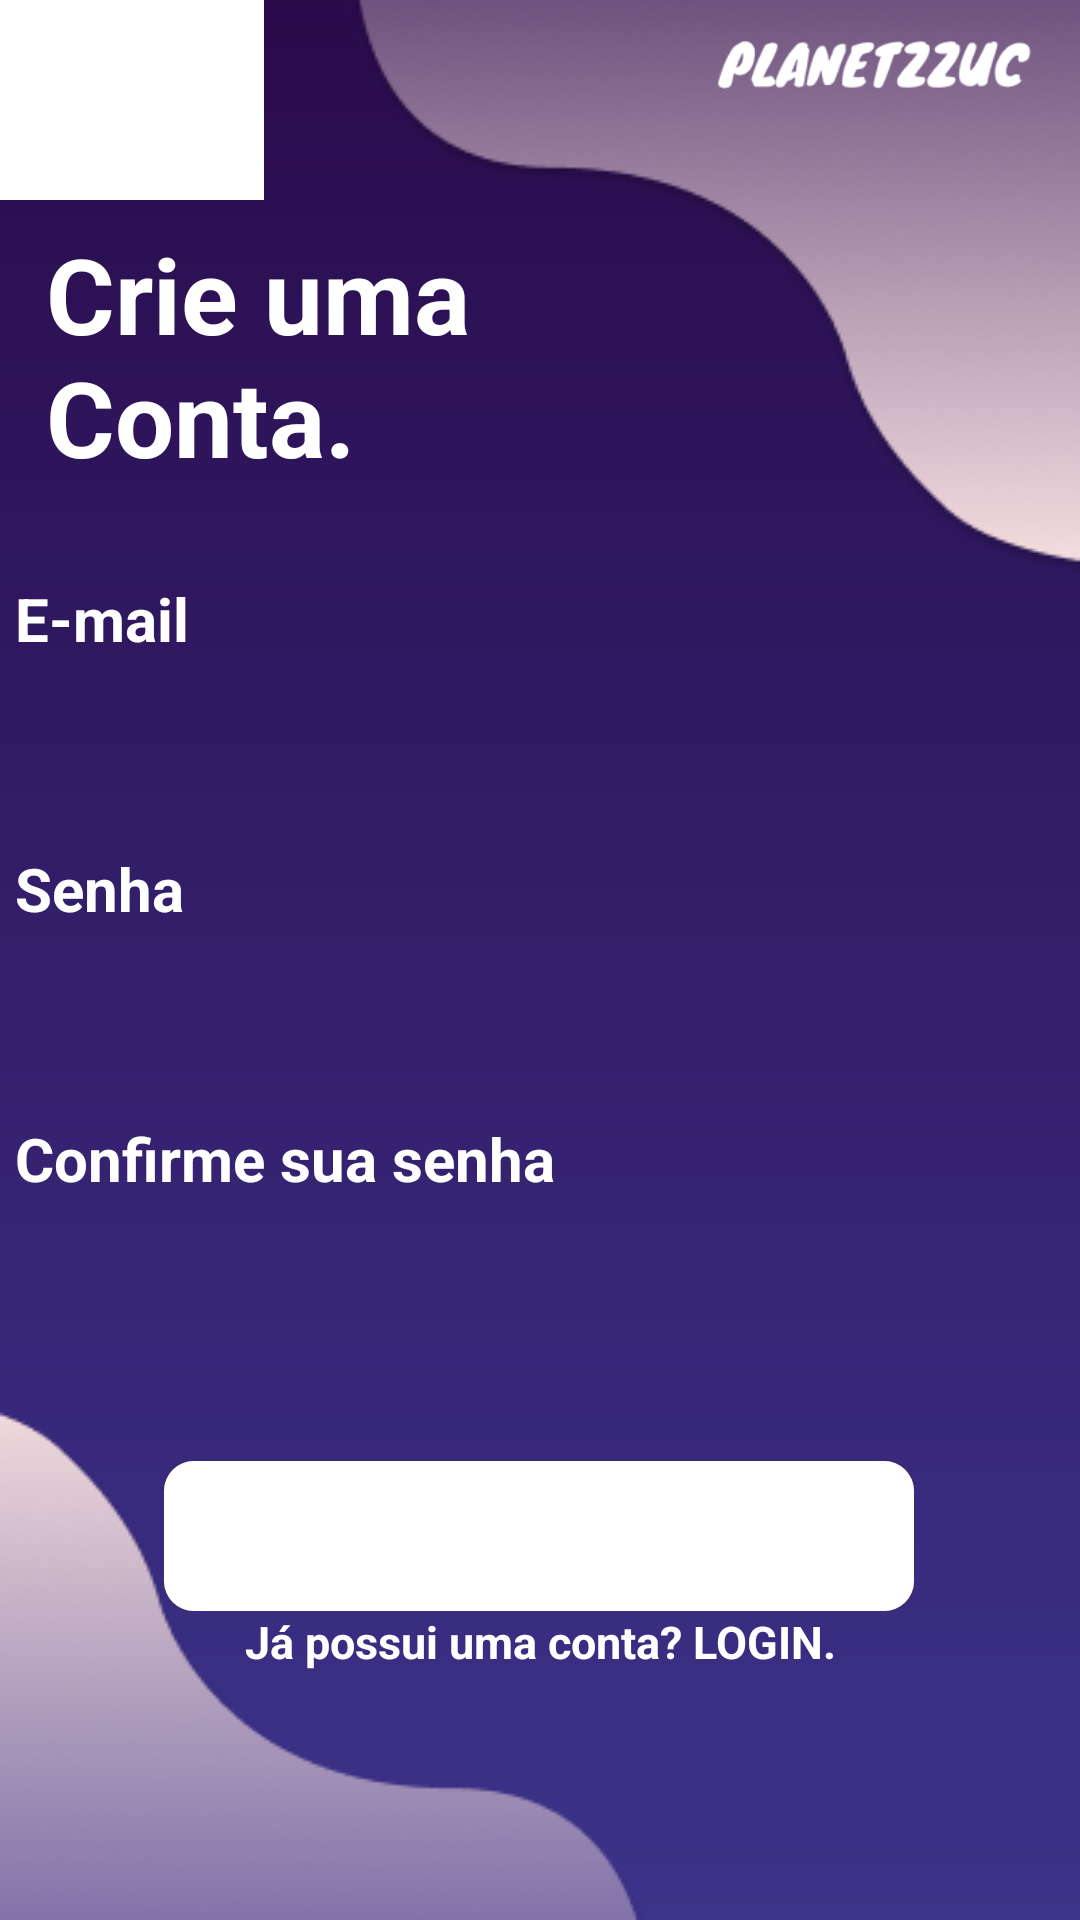

The Android layout XML behind this screen, and the referenced resources:
<!-- AndroidManifest.xml: application theme Theme.Planetzuc -->
<!-- res/layout/cadastro.xml -->
<?xml version="1.0" encoding="utf-8"?>
<androidx.constraintlayout.widget.ConstraintLayout xmlns:android="http://schemas.android.com/apk/res/android"
    xmlns:app="http://schemas.android.com/apk/res-auto"
    xmlns:tools="http://schemas.android.com/tools"
    android:layout_width="match_parent"
    android:layout_height="match_parent"
    android:background="@drawable/fundao"
    >

    <ImageView
        android:id="@+id/imageView3"
        android:layout_width="wrap_content"
        android:layout_height="wrap_content"
        android:background="@drawable/cima"
        app:layout_constraintBottom_toBottomOf="parent"
        app:layout_constraintEnd_toEndOf="parent"
        app:layout_constraintHorizontal_bias="1.0"
        app:layout_constraintStart_toStartOf="parent"
        app:layout_constraintTop_toTopOf="parent"
        app:layout_constraintVertical_bias="0.0" />

    <ImageView
        android:layout_width="105dp"
        android:layout_height="16dp"
        android:background="@drawable/logo"
        app:layout_constraintBottom_toBottomOf="parent"
        app:layout_constraintEnd_toEndOf="parent"
        app:layout_constraintHorizontal_bias="0.937"
        app:layout_constraintStart_toStartOf="parent"
        app:layout_constraintTop_toTopOf="parent"
        app:layout_constraintVertical_bias="0.022" />

    <Button
        android:layout_width="wrap_content"
        android:layout_height="wrap_content"
        android:background="@color/tranps1"
        android:backgroundTint="#FFFFFF"
        android:backgroundTintMode="add"
        android:textColor="@color/white"
        android:textSize="50dp"
        android:textStyle="normal"
        app:layout_constraintHorizontal_bias="0.007"
        app:layout_constraintStart_toStartOf="parent"
        app:layout_constraintTop_toTopOf="parent"
        app:layout_constraintVertical_bias="0.0"
        app:rippleColor="#FFFFFF"
        tools:text="teste" />

    <TextView
        android:id="@+id/textView"
        android:layout_width="200dp"
        android:layout_height="wrap_content"
        android:text="Crie uma


        Conta."
        android:textColor="@color/white"
        android:textSize="35dp"
        android:textStyle="bold"
        app:layout_constraintBottom_toBottomOf="parent"
        app:layout_constraintEnd_toEndOf="parent"
        app:layout_constraintHorizontal_bias="0.095"
        app:layout_constraintStart_toStartOf="parent"
        app:layout_constraintTop_toTopOf="parent"
        app:layout_constraintVertical_bias="0.135" />


    <LinearLayout
        android:id="@+id/linearLayout3"
        android:layout_width="350dp"
        android:layout_height="wrap_content"
        android:orientation="vertical"
        app:layout_constraintBottom_toBottomOf="parent"
        app:layout_constraintEnd_toEndOf="parent"
        app:layout_constraintHorizontal_bias="0.491"
        app:layout_constraintStart_toStartOf="parent"
        app:layout_constraintTop_toTopOf="parent">

        <TextView
            android:layout_width="wrap_content"
            android:layout_height="30dp"
            android:text="E-mail"
            android:textColor="@color/white"
            android:textSize="20dp"
            android:textStyle="bold" />

        <EditText
            android:layout_width="match_parent"
            android:layout_height="40dp"
            android:layout_marginTop="5dp"
            android:background="@drawable/bt_login"
            android:fontFamily="sans-serif-light"
            android:paddingLeft="15dp"
            android:paddingRight="15dp"
            android:textColor="@color/white"
            android:textSize="15sp" />

        <TextView
            android:layout_width="wrap_content"
            android:layout_height="15dp"
            android:text="Senha"
            android:textColor="@color/tranps1"
            android:textSize="10dp"
            android:textStyle="bold" />

        <TextView
            android:layout_width="wrap_content"
            android:layout_height="30dp"
            android:text="Senha"
            android:textColor="@color/white"
            android:textSize="20dp"
            android:textStyle="bold" />

        <EditText
            android:layout_width="match_parent"
            android:layout_height="40dp"
            android:layout_marginTop="5dp"
            android:background="@drawable/bt_login"
            android:fontFamily="sans-serif-light"
            android:paddingLeft="15dp"
            android:paddingRight="15dp"
            android:textColor="@color/white"
            android:textSize="15sp" />


        <TextView
            android:layout_width="wrap_content"
            android:layout_height="15dp"
            android:text="Senha"
            android:textColor="@color/tranps1"
            android:textSize="10dp"
            android:textStyle="bold" />

        <TextView
            android:layout_width="wrap_content"
            android:layout_height="30dp"
            android:text="Confirme sua senha"
            android:textColor="@color/white"
            android:textSize="20dp"
            android:textStyle="bold" />

        <EditText
            android:layout_width="match_parent"
            android:layout_height="40dp"
            android:layout_marginTop="5dp"
            android:background="@drawable/bt_login"
            android:fontFamily="sans-serif-light"
            android:paddingLeft="15dp"
            android:paddingRight="15dp"
            android:textColor="@color/white"
            android:textSize="15sp" />

    </LinearLayout>

    <LinearLayout
        android:id="@+id/linearLayout4"
        android:layout_width="250dp"
        android:layout_height="50dp"
        android:background="@drawable/btn_logar"
        app:layout_constraintBottom_toBottomOf="parent"
        app:layout_constraintCircleRadius="30dp"
        app:layout_constraintEnd_toEndOf="parent"
        app:layout_constraintHorizontal_bias="0.496"
        app:layout_constraintStart_toStartOf="parent"
        app:layout_constraintTop_toBottomOf="@+id/linearLayout3"
        app:layout_constraintVertical_bias="0.276">

        <Button
            android:layout_width="250dp"
            android:layout_height="match_parent"
            android:background="@drawable/bordedois"
            android:backgroundTint="#FFFFFF"
            android:backgroundTintMode="add"
            android:textColor="@color/white"
            android:textSize="18dp"
            android:textStyle="bold"
            app:rippleColor="#FFFFFF"
            tools:text="CRIAR CONTA" />
    </LinearLayout>

    <TextView
        android:layout_width="wrap_content"
        android:layout_height="30dp"
        android:text="Já possui uma conta? LOGIN."
        android:textColor="@color/white"
        android:textSize="15dp"
        android:textStyle="bold"
        app:layout_constraintBottom_toBottomOf="parent"
        app:layout_constraintEnd_toEndOf="parent"
        app:layout_constraintStart_toStartOf="parent"
        app:layout_constraintTop_toBottomOf="@+id/linearLayout4"
        app:layout_constraintVertical_bias="0.0" />

    <ImageView
        android:id="@+id/imageView4"
        android:layout_width="wrap_content"
        android:layout_height="wrap_content"
        android:background="@drawable/baixo"
        app:layout_constraintBottom_toBottomOf="parent"
        app:layout_constraintEnd_toEndOf="parent"
        app:layout_constraintHorizontal_bias="0.0"
        app:layout_constraintStart_toStartOf="parent"
        app:layout_constraintTop_toTopOf="parent"
        app:layout_constraintVertical_bias="1.0" />

</androidx.constraintlayout.widget.ConstraintLayout>
<!-- resources referenced by this layout -->
<resources>
  <color name="tranps1">#00918FA3</color>
  <color name="white">#FFFFFFFF</color>
  <!-- drawable baixo: png bitmap (drawable-v24, 20060 bytes) -->
  <!-- drawable bordedois (drawable) -->
  <?xml version="1.0" encoding="utf-8"?>
  <shape xmlns:android="http://schemas.android.com/apk/res/android">
  
      <solid android:color="@color/tranps1" />
      <corners android:topRightRadius="10dp"
          android:topLeftRadius="10dp"
          android:bottomRightRadius="10dp"
          android:bottomLeftRadius="10dp"/>
  </shape>
  <!-- drawable btn_logar (drawable) -->
  <?xml version="1.0" encoding="utf-8"?>
  <shape xmlns:android="http://schemas.android.com/apk/res/android">
  
      <solid android:color="@color/laranjacolor" />
      <corners android:topRightRadius="10dp"
          android:topLeftRadius="10dp"
          android:bottomRightRadius="10dp"
          android:bottomLeftRadius="10dp"/>
  </shape>
  <!-- drawable cima: png bitmap (drawable-v24, 28521 bytes) -->
  <!-- drawable fundao (drawable) -->
  <shape xmlns:android="http://schemas.android.com/apk/res/android">
  <gradient
      android:endColor="@color/azulclaro"
      android:startColor="@color/azulpadrao"
      android:angle="50"
      android:type="linear"/>
  
  </shape>
  <!-- drawable logo: png bitmap (drawable-v24, 3073 bytes) -->
  <style name="Theme.Planetzuc" parent="Theme.MaterialComponents.DayNight.NoActionBar">
          
          <item name="colorPrimary">@color/purple_500</item>
          <item name="colorPrimaryVariant">@color/purple_700</item>
          <item name="colorOnPrimary">@color/white</item>
          
          <item name="colorSecondary">@color/teal_200</item>
          <item name="colorSecondaryVariant">@color/teal_700</item>
          <item name="colorOnSecondary">@color/black</item>
          
          <item name="android:statusBarColor" tools:targetApi="l">?attr/colorPrimaryVariant</item>
          
      </style>
  <color name="laranjacolor">#FA7529</color>
  <color name="azulclaro">#3C338A</color>
  <color name="azulpadrao">#2A0B4C</color>
  <color name="purple_500">#FFFFFFFF</color>
  <color name="purple_700">#FFFFFFFF</color>
  <color name="teal_200">#FF03DAC5</color>
  <color name="teal_700">#FF018786</color>
  <color name="black">#FF000000</color>
</resources>
